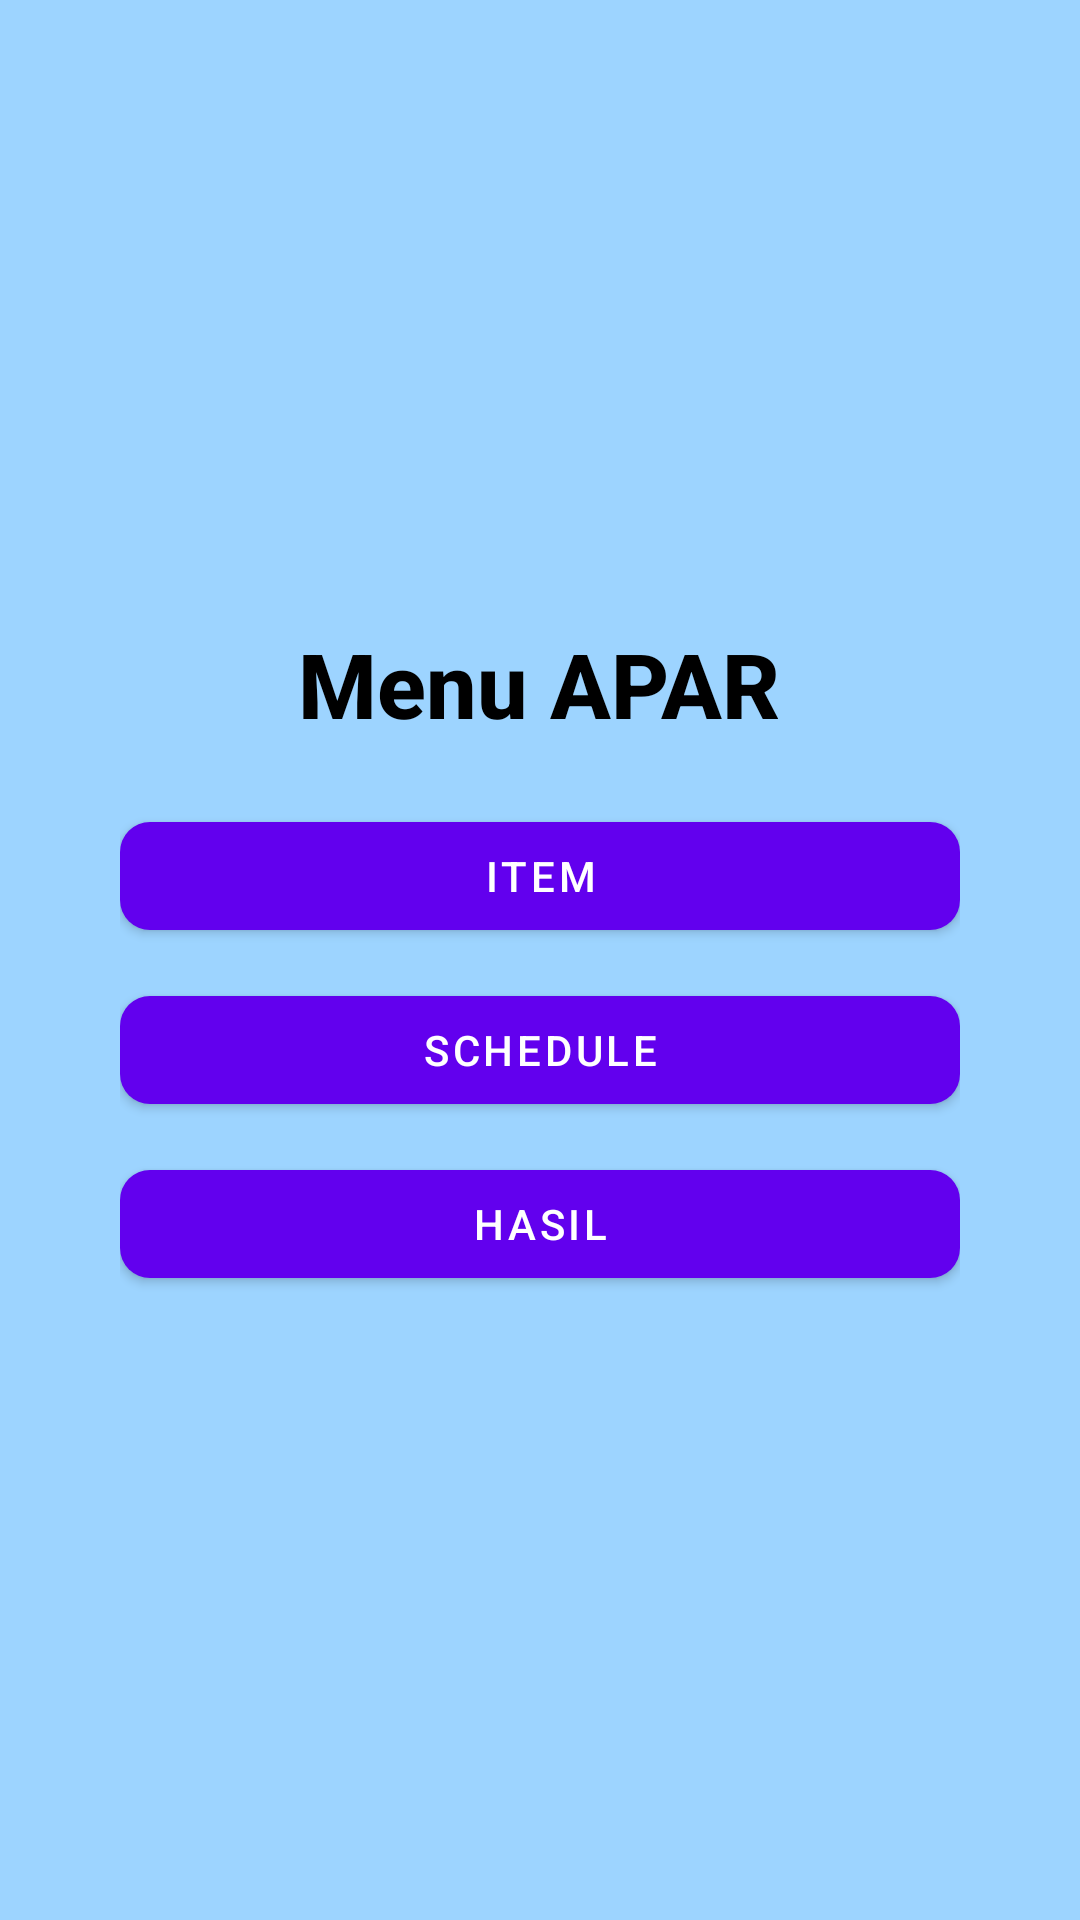

Here is an Android app screen rendered from its layout file. Give the layout XML and the strings, colors and styles it references.
<!-- AndroidManifest.xml: application theme Theme.Sipmat -->
<!-- res/layout/activity_apar.xml -->
<?xml version="1.0" encoding="utf-8"?>
<LinearLayout xmlns:android="http://schemas.android.com/apk/res/android"
    xmlns:app="http://schemas.android.com/apk/res-auto"
    xmlns:tools="http://schemas.android.com/tools"
    android:layout_width="match_parent"
    android:layout_height="match_parent"
    android:gravity="center"
    android:padding="40dp"
    android:background="#9DD4FF"
    android:orientation="vertical"
    tools:context=".apar.AparActivity">

    <TextView
        android:layout_width="wrap_content"
        android:layout_height="wrap_content"
        android:text="Menu APAR"
        android:textSize="30dp"
        android:fontFamily="sans-serif-medium"
        android:textStyle="bold"
        android:textColor="@color/black"
        />
    <com.google.android.material.button.MaterialButton
        android:layout_width="match_parent"
        android:layout_height="wrap_content"
        android:layout_marginTop="20dp"
        android:id="@+id/btnitemapar"
        android:text="Item"
        app:cornerRadius="10dp"
        />

    <com.google.android.material.button.MaterialButton
        android:layout_width="match_parent"
        android:layout_height="wrap_content"
        android:text="Schedule"
        android:id="@+id/btnscheduleapar"
        android:layout_marginTop="10dp"
        app:cornerRadius="10dp"
        />

    <com.google.android.material.button.MaterialButton
        android:layout_width="match_parent"
        android:layout_height="wrap_content"
        android:text="Hasil"
        android:id="@+id/btnhasilapar"
        android:layout_marginTop="10dp"
        app:cornerRadius="10dp"
        />




</LinearLayout>
<!-- resources referenced by this layout -->
<resources>
  <style name="Theme.Sipmat" parent="Theme.MaterialComponents.DayNight.DarkActionBar">
          
          <item name="colorPrimary">@color/purple_500</item>
          <item name="colorPrimaryVariant">@color/purple_700</item>
          <item name="colorOnPrimary">@color/white</item>
          
          <item name="colorSecondary">@color/teal_200</item>
          <item name="colorSecondaryVariant">@color/teal_700</item>
          <item name="colorOnSecondary">@color/black</item>
          
          <item name="android:statusBarColor" tools:targetApi="l">?attr/colorPrimaryVariant</item>
          
      </style>
  <!-- not gathered from this repository: default colours our renderer supplied (Android Studio template values) -->
  <color name="purple_500">#FF6200EE</color>
  <color name="purple_700">#FF3700B3</color>
  <color name="teal_200">#FF03DAC5</color>
  <color name="teal_700">#FF018786</color>
  <color name="black">#FF000000</color>
  <color name="white">#FFFFFFFF</color>
</resources>
